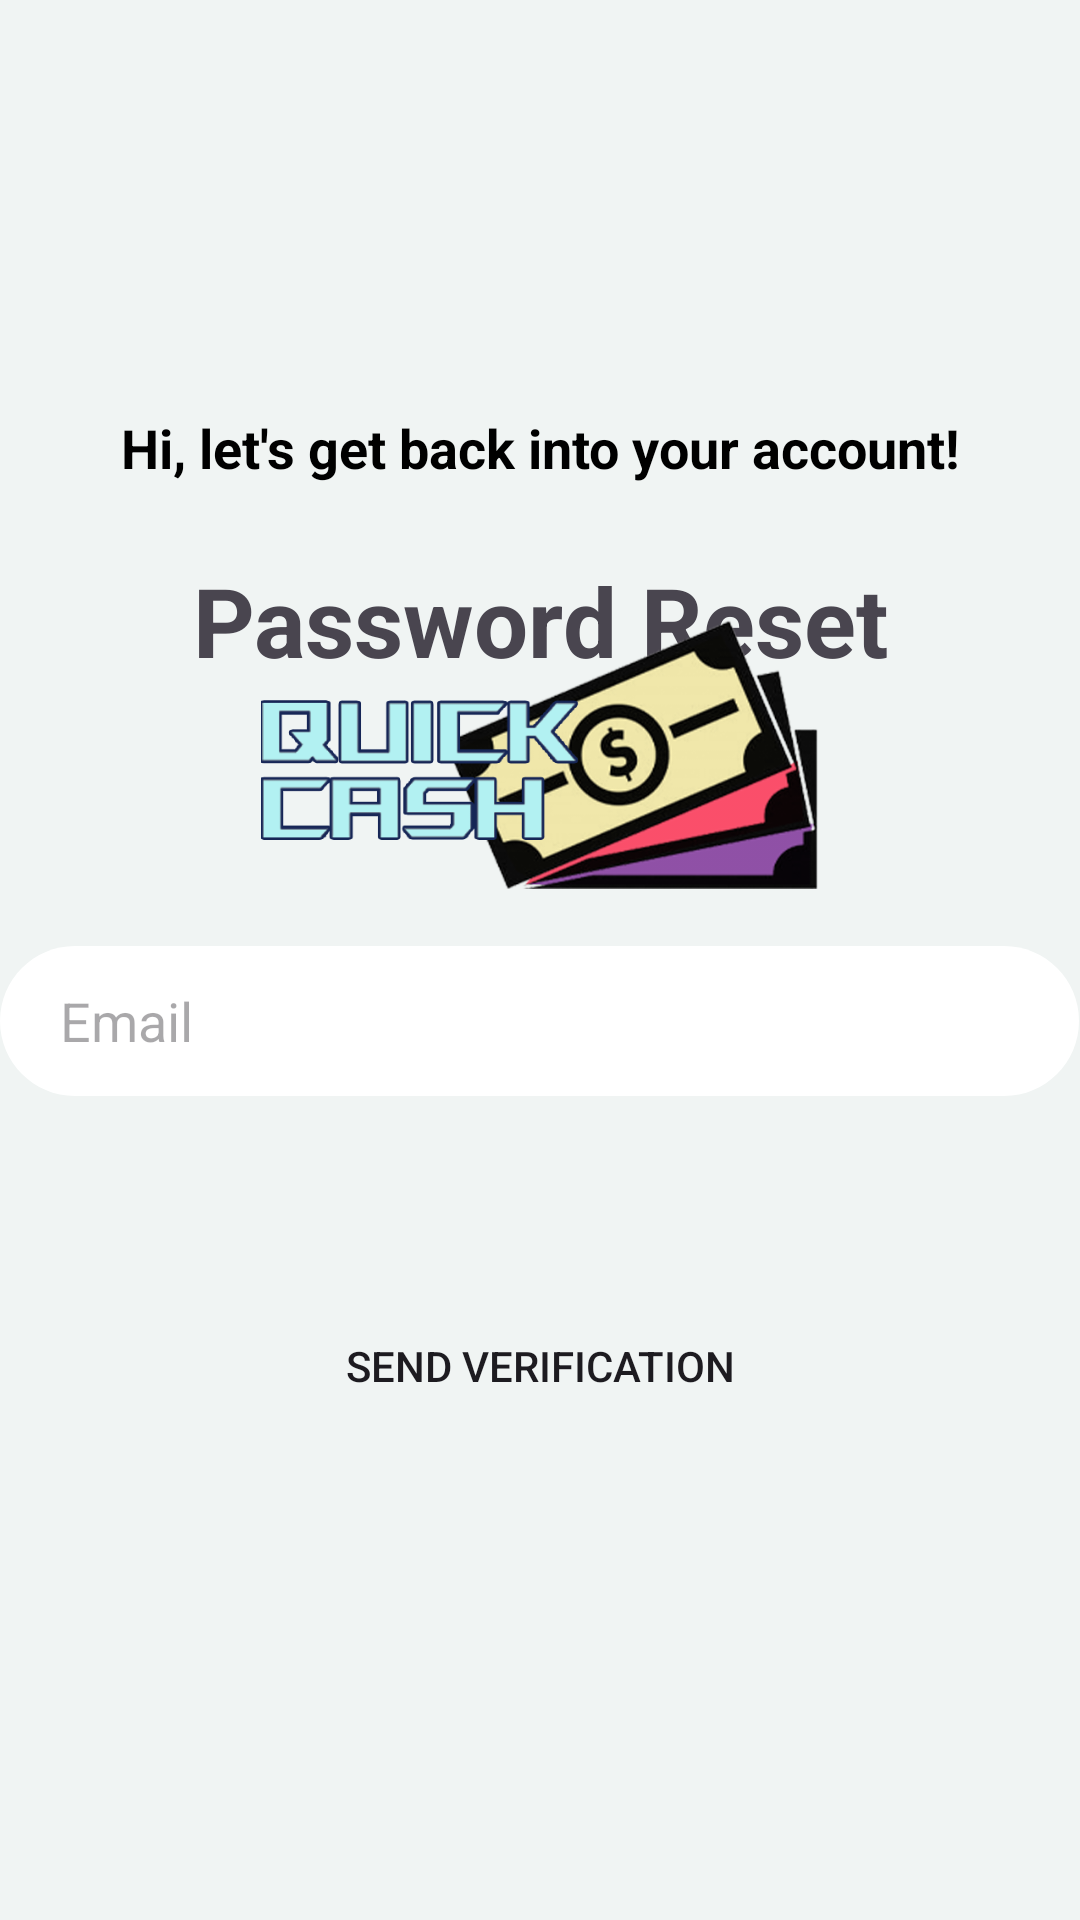

The Android layout XML behind this screen, and the referenced resources:
<!-- AndroidManifest.xml: application theme Theme.Csci3130_w24_group20_Quick_Cash -->
<!-- res/layout/activity_reset_password.xml -->
<?xml version="1.0" encoding="utf-8"?>
<androidx.constraintlayout.widget.ConstraintLayout xmlns:android="http://schemas.android.com/apk/res/android"
    xmlns:app="http://schemas.android.com/apk/res-auto"
    xmlns:tools="http://schemas.android.com/tools"
    android:layout_width="match_parent"
    android:layout_height="match_parent"
    android:background="@color/background"
    tools:context=".ForgotPasswordActivity">

    <ImageView
        android:id="@+id/imageView4"
        android:layout_width="169dp"
        android:layout_height="127dp"
        android:layout_marginEnd="206dp"
        android:src="@drawable/shape"
        app:layout_constraintEnd_toEndOf="parent"
        app:layout_constraintHorizontal_bias="0.0"
        app:layout_constraintStart_toStartOf="parent"
        app:layout_constraintTop_toTopOf="parent" />

    <TextView
        android:id="@+id/welcomeLabel"
        android:layout_width="match_parent"
        android:layout_height="wrap_content"
        android:layout_marginTop="137dp"
        android:layout_marginBottom="10dp"
        android:text="Hi, let's get back into your account!"
        android:textAlignment="center"
        android:textColor="@color/black"
        android:textSize="18sp"
        android:textStyle="bold"
        app:layout_constraintEnd_toEndOf="parent"
        app:layout_constraintHorizontal_bias="0.0"
        app:layout_constraintStart_toStartOf="parent"
        app:layout_constraintTop_toTopOf="parent"
        app:layout_constraintVertical_bias="0.0" />


    <TextView
        android:id="@+id/textView"
        android:layout_width="wrap_content"
        android:layout_height="wrap_content"
        android:layout_marginStart="57dp"
        android:layout_marginTop="24dp"
        android:layout_marginEnd="57dp"
        android:text="Password Reset"
        android:textSize="32dp"
        android:textStyle="bold"
        app:layout_constraintEnd_toEndOf="parent"
        app:layout_constraintStart_toStartOf="parent"
        app:layout_constraintTop_toBottomOf="@+id/welcomeLabel" />

    <ImageView
        android:id="@+id/quickCashLogo"
        android:layout_width="201dp"
        android:layout_height="92dp"
        android:layout_gravity="center_horizontal"
        android:layout_marginStart="105dp"
        android:layout_marginTop="17dp"
        android:layout_marginEnd="105dp"
        android:src="@drawable/login_draw"
        app:layout_constraintBottom_toTopOf="@+id/emailEntry"
        app:layout_constraintEnd_toEndOf="parent"
        app:layout_constraintStart_toStartOf="parent"
        app:layout_constraintTop_toBottomOf="@+id/textView" />

    <Button
        android:id="@+id/verifyButton"
        android:layout_width="wrap_content"
        android:layout_height="wrap_content"
        android:layout_marginStart="160dp"
        android:layout_marginEnd="160dp"
        android:layout_marginBottom="200dp"
        android:background="@drawable/login_btn"
        android:text="Send Verification"
        app:layout_constraintBottom_toBottomOf="parent"
        app:layout_constraintEnd_toEndOf="parent"
        app:layout_constraintStart_toStartOf="parent"
        app:layout_constraintTop_toBottomOf="@+id/emailEntry" />

    <EditText
        android:id="@+id/emailEntry"
        android:layout_width="wrap_content"
        android:layout_height="wrap_content"
        android:layout_marginStart="101dp"
        android:layout_marginTop="17dp"
        android:layout_marginEnd="101dp"
        android:layout_marginBottom="66dp"
        android:background="@drawable/input"
        android:ems="10"
        android:hint="Email"
        android:inputType="text"
        android:paddingLeft="20dp"
        app:layout_constraintBottom_toTopOf="@+id/verifyButton"
        app:layout_constraintEnd_toEndOf="parent"
        app:layout_constraintHorizontal_bias="0.503"
        app:layout_constraintStart_toStartOf="parent"
        app:layout_constraintTop_toBottomOf="@+id/quickCashLogo" />
</androidx.constraintlayout.widget.ConstraintLayout>
<!-- resources referenced by this layout -->
<resources>
  <color name="background">#F0F4F3</color>
  <color name="black">#FF000000</color>
  <!-- drawable input (drawable) -->
  <vector
      xmlns:android="http://schemas.android.com/apk/res/android"
      xmlns:aapt="http://schemas.android.com/aapt"
      android:width="360dp"
      android:height="50dp"
      android:viewportWidth="360"
      android:viewportHeight="50"
      >
  
      <group>
  
          <clip-path
              android:pathData="M25 0H335C348.807 0 360 11.1929 360 25C360 38.8071 348.807 50 335 50H25C11.1929 50 0 38.8071 0 25C0 11.1929 11.1929 0 25 0Z"
              />
  
          <path
              android:pathData="M0 0V50H360V0"
              android:fillColor="#FFFFFF"
              />
  
      </group>
  
  </vector>
  <!-- drawable login_draw: png bitmap (drawable, 143266 bytes) -->
  <style name="Theme.Csci3130_w24_group20_Quick_Cash" parent="Base.Theme.Csci3130_w24_group20_Quick_Cash" />
  <style name="Base.Theme.Csci3130_w24_group20_Quick_Cash" parent="Theme.Material3.DayNight.NoActionBar">
          
          
      </style>
</resources>
